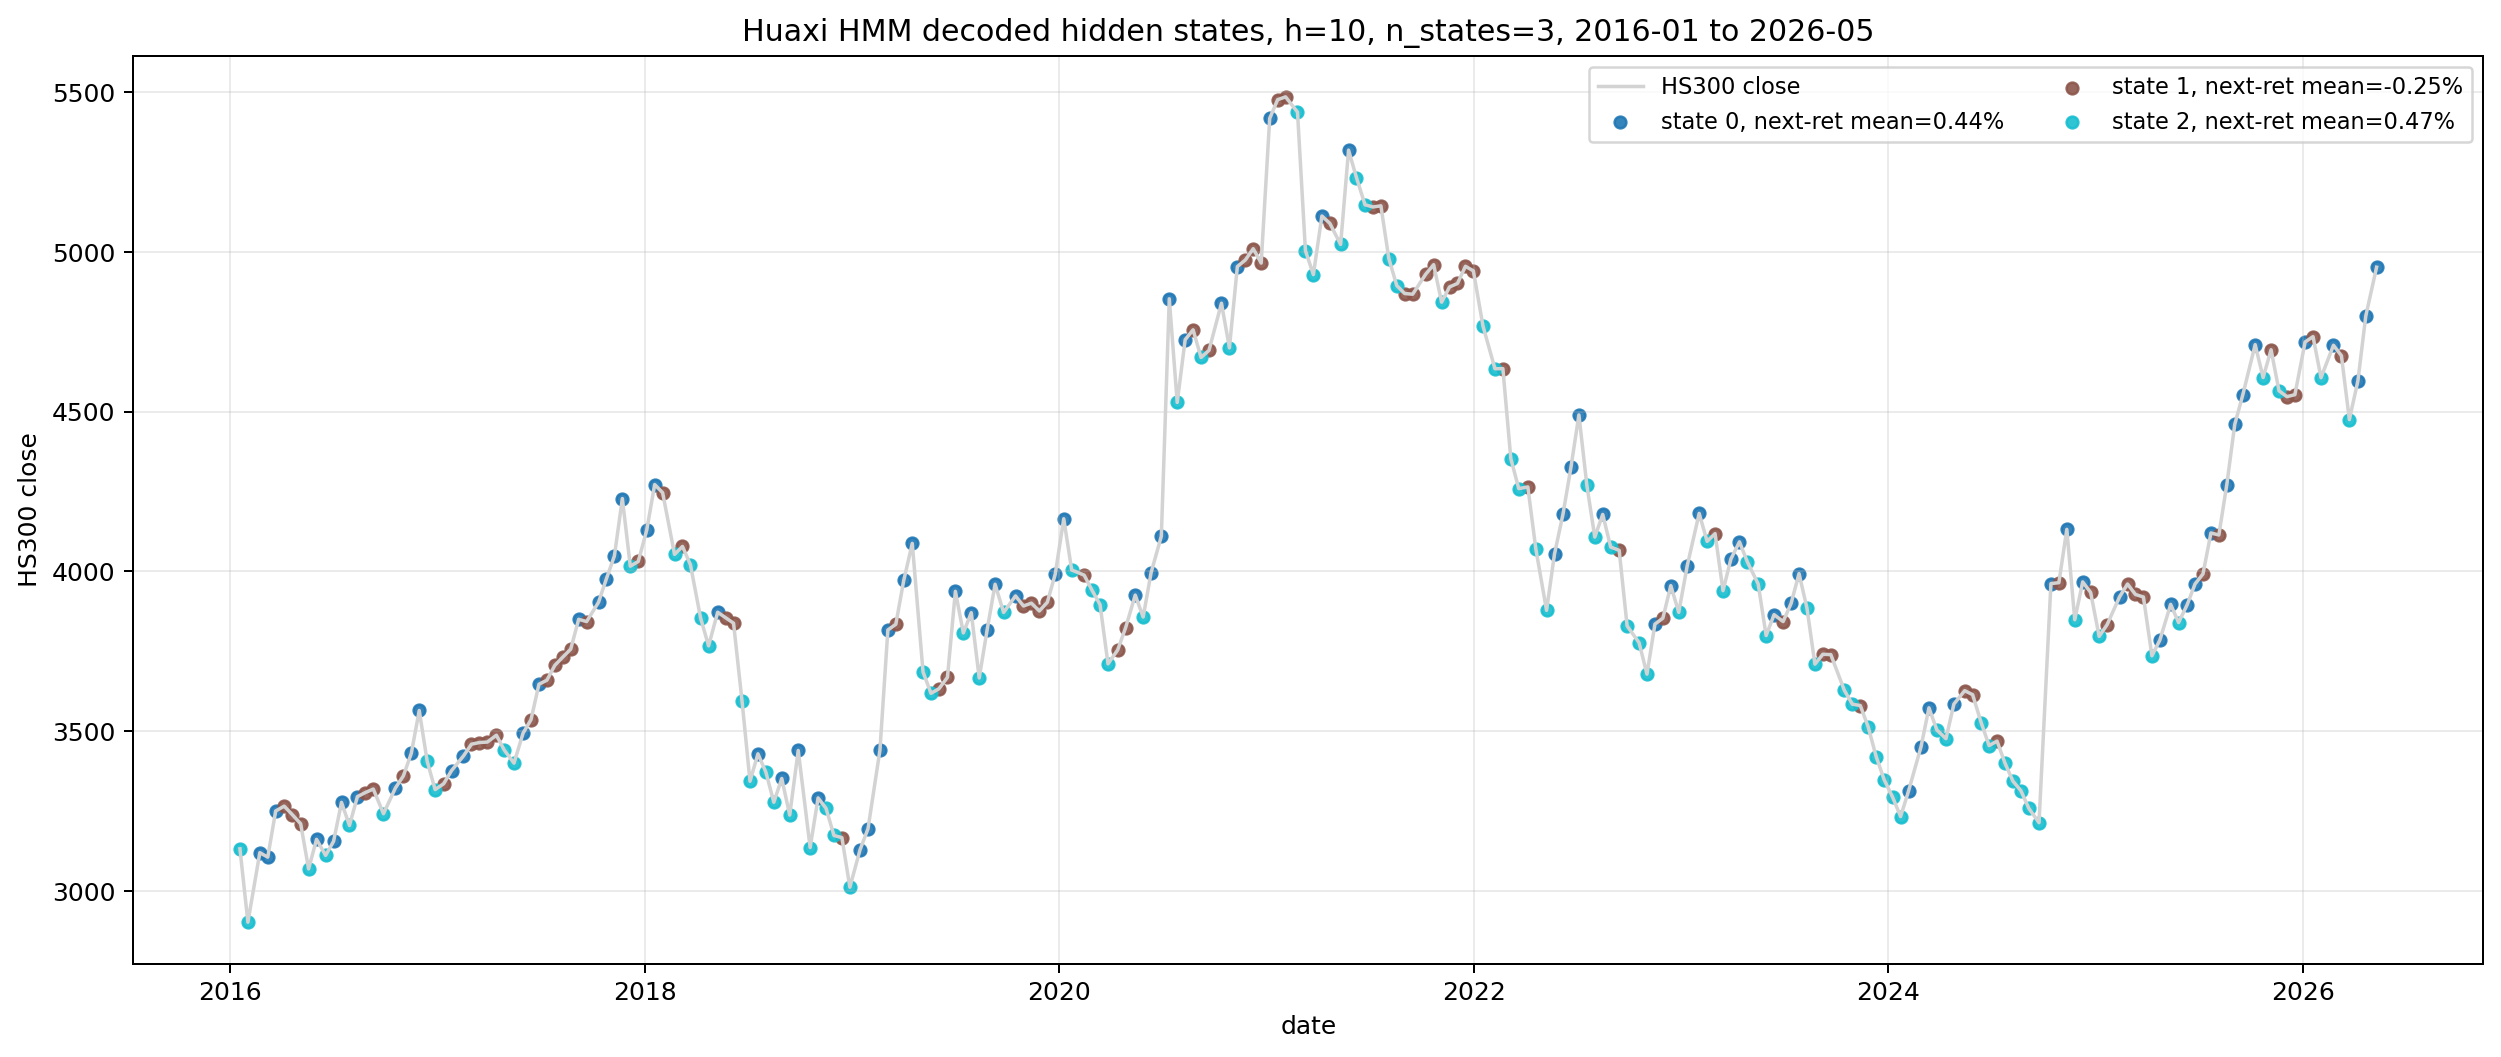

The table this chart was drawn from, first rows:
date, next_date, ret_h, sharpe_h, vol_ratio, ret_half, future_ret, close, next_close, state
2016-01-18, 2016-02-01, -0.09753, -0.9756, -0.07839, -0.01933, -0.07336, 3131, 2901, 2
2016-02-01, 2016-02-22, -0.07336, -0.8097, 0.01592, -0.07282, 0.07508, 2901, 3119, 2
2016-02-22, 2016-03-07, 0.07508, 1.714, 0.1858, 0.05842, -0.004498, 3119, 3105, 0
2016-03-07, 2016-03-21, -0.004498, -0.01232, 0.1382, 0.07902, 0.04657, 3105, 3249, 0
2016-03-21, 2016-04-05, 0.04657, 1.129, 0.2025, 0.05994, 0.004631, 3249, 3264, 0
2016-04-05, 2016-04-19, 0.004631, 0.1347, -0.01625, 0.02989, -0.008021, 3264, 3238, 1
2016-04-19, 2016-05-04, -0.008021, -0.2456, 0.03061, 0.006168, -0.008907, 3238, 3209, 1
2016-05-04, 2016-05-18, -0.008907, -0.2947, -0.1105, 0.009531, -0.04407, 3209, 3068, 1
2016-05-18, 2016-06-01, -0.04407, -1.303, -0.108, -0.004792, 0.03015, 3068, 3161, 2
2016-06-01, 2016-06-17, 0.03015, 0.85, 0.1984, 0.03312, -0.01588, 3161, 3110, 0
2016-06-17, 2016-07-01, -0.01588, -0.4092, 0.006814, -0.01695, 0.0141, 3110, 3154, 2
2016-07-01, 2016-07-15, 0.0141, 0.6015, 0.04856, 0.02504, 0.0387, 3154, 3276, 0
2016-07-15, 2016-07-29, 0.0387, 1.424, 0.07708, 0.02631, -0.02208, 3276, 3204, 0
2016-07-29, 2016-08-12, -0.02208, -0.923, 0.07146, -0.006583, 0.02819, 3204, 3294, 2
2016-08-12, 2016-08-26, 0.02819, 1.158, 0.1314, 0.02781, 0.003903, 3294, 3307, 0
2016-08-26, 2016-09-09, 0.003903, 0.1288, -0.276, -0.01722, 0.003312, 3307, 3318, 1
2016-09-09, 2016-09-27, 0.003312, 0.2328, 0.04078, 0.001186, -0.02329, 3318, 3241, 1
2016-09-27, 2016-10-18, -0.02329, -0.8068, -0.07255, -0.005111, 0.02486, 3241, 3321, 2
2016-10-18, 2016-11-01, 0.02486, 1.182, 0.1467, 0.004468, 0.01136, 3321, 3359, 0
2016-11-01, 2016-11-15, 0.01136, 0.7415, -0.1437, -0.002495, 0.02108, 3359, 3430, 1
2016-11-15, 2016-11-29, 0.02108, 1.046, 0.22, 0.01743, 0.03912, 3430, 3564, 0
2016-11-29, 2016-12-13, 0.03912, 2.679, 0.1409, 0.02759, -0.04461, 3564, 3405, 0
2016-12-13, 2016-12-27, -0.04461, -1.377, -0.1043, -0.01564, -0.02604, 3405, 3316, 2
2016-12-27, 2017-01-11, -0.02604, -1.31, -0.0371, 0.002212, 0.005461, 3316, 3334, 2
2017-01-11, 2017-01-25, 0.005461, 0.3071, 0.05712, -0.01004, 0.01242, 3334, 3376, 1
2017-01-25, 2017-02-15, 0.01242, 1.085, -0.1657, 0.01094, 0.01357, 3376, 3422, 0
2017-02-15, 2017-03-01, 0.01357, 0.9519, 0.2643, 0.01136, 0.01073, 3422, 3458, 0
2017-03-01, 2017-03-15, 0.01073, 0.5348, -0.09656, -0.008975, 0.001505, 3458, 3464, 1
2017-03-15, 2017-03-29, 0.001505, 0.1058, -0.014, 0.004324, 0.0004472, 3464, 3465, 1
2017-03-29, 2017-04-14, 0.0004472, 0.03353, 0.02438, 0.004389, 0.00615, 3465, 3487, 1
2017-04-14, 2017-04-28, 0.00615, 0.3036, 0.09158, -0.008801, -0.01341, 3487, 3440, 1
2017-04-28, 2017-05-15, -0.01341, -0.9597, -0.02015, -0.007798, -0.01179, 3440, 3399, 2
2017-05-15, 2017-05-31, -0.01179, -0.6919, -0.06877, 0.01202, 0.02756, 3399, 3493, 2
2017-05-31, 2017-06-14, 0.02756, 1.299, 0.08501, 0.02393, 0.01214, 3493, 3535, 0
2017-06-14, 2017-06-28, 0.01214, 0.5426, 0.007703, 0.0004038, 0.03136, 3535, 3646, 1
2017-06-28, 2017-07-12, 0.03136, 1.385, 0.1672, 0.01622, 0.003471, 3646, 3659, 0
2017-07-12, 2017-07-26, 0.003471, 0.2036, 0.1276, -0.0002339, 0.01273, 3659, 3705, 1
2017-07-26, 2017-08-09, 0.01273, 0.5062, -0.04662, -0.006531, 0.006924, 3705, 3731, 1
2017-08-09, 2017-08-23, 0.006924, 0.4288, -0.02811, -0.007926, 0.006712, 3731, 3756, 1
2017-08-23, 2017-09-06, 0.006712, 0.2729, -0.08555, 0.01477, 0.02486, 3756, 3849, 1
2017-09-06, 2017-09-20, 0.02486, 1.122, 0.01637, 0.003951, -0.001822, 3849, 3842, 0
2017-09-20, 2017-10-11, -0.001822, -0.1965, -0.02075, -4.450104954822898e-05, 0.01568, 3842, 3903, 1
2017-10-11, 2017-10-25, 0.01568, 1.124, 0.05491, 0.02132, 0.01903, 3903, 3977, 0
2017-10-25, 2017-11-08, 0.01903, 1.589, -0.05024, 0.008313, 0.01787, 3977, 4048, 0
2017-11-08, 2017-11-22, 0.01787, 1.278, 0.02022, 0.01286, 0.04436, 4048, 4228, 0
2017-11-22, 2017-12-06, 0.04436, 1.922, 0.0931, 0.03778, -0.05009, 4228, 4016, 0
2017-12-06, 2017-12-20, -0.05009, -1.5, -0.08611, -0.009357, 0.003653, 4016, 4030, 2
2017-12-20, 2018-01-04, 0.003653, 0.1231, -0.02665, -0.00484, 0.02439, 4030, 4129, 1
2018-01-04, 2018-01-18, 0.02439, 0.9467, 0.167, 0.03448, 0.03454, 4129, 4271, 0
2018-01-18, 2018-02-01, 0.03454, 3.161, 0.06102, 0.01565, -0.005974, 4271, 4246, 0
2018-02-01, 2018-02-22, -0.005974, -0.1844, -0.08603, -0.0273, -0.04549, 4246, 4053, 1
2018-02-22, 2018-03-08, -0.04549, -0.6656, -0.1822, 0.01014, 0.006136, 4053, 4078, 2
2018-03-08, 2018-03-22, 0.006136, 0.2137, -0.05601, 0.007042, -0.01404, 4078, 4020, 1
2018-03-22, 2018-04-09, -0.01404, -0.6444, -0.1214, -0.01851, -0.04164, 4020, 3853, 2
2018-04-09, 2018-04-23, -0.04164, -1.09, -0.1362, -0.01056, -0.02248, 3853, 3766, 2
2018-04-23, 2018-05-09, -0.02248, -0.571, 0.01505, -0.01117, 0.02796, 3766, 3872, 2
2018-05-09, 2018-05-23, 0.02796, 0.7739, -0.04462, 0.02869, -0.004399, 3872, 3855, 0
2018-05-23, 2018-06-06, -0.004399, -0.1606, 0.01243, -0.009829, -0.004471, 3855, 3837, 1
2018-06-06, 2018-06-21, -0.004471, -0.1006, 0.02407, 0.03061, -0.06369, 3837, 3593, 1
2018-06-21, 2018-07-05, -0.06369, -1.619, 0.1423, -0.05157, -0.06973, 3593, 3342, 2
... 191 more rows
